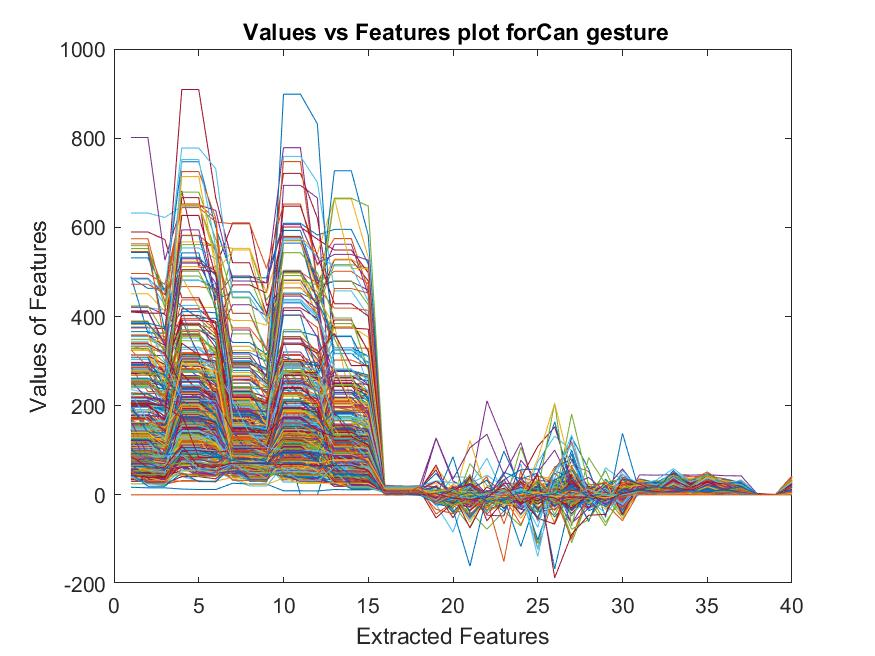

Source data for this figure (header and first rows):
134.55, 134.55, 112.97, 118.33, 118.33, 112.5, 110.51, 110.51, 102, 117.37, 117.37, 106.05, 65.639, 65.639, 59.371, 7.6342, 7.645, 7.6454, 0.39445, -3.0403, -10.367, -1.0649, -3.0442, 3.4483
135, 135, 125.6, 215.4, 215.4, 147.2, 101, 83.97, 83.97, 214, 158, 158, 59, 59, 54.55, 7.618, 7.641, 7.618, -0.7285, -3.029, -5.512, -2.187, 0.3795, -27.88
124.6, 124.6, 91.99, 175, 157.8, 157.8, 80.58, 80.58, 78.17, 89.98, 89.98, 82.68, 47.09, 47.09, 46.11, 7.706, 7.717, 7.715, -0.3965, -1.967, -7.074, -2.055, 0.1589, -3.045
120.5, 120.5, 117.2, 123.4, 123.4, 103.9, 104, 71.97, 71.97, 85.51, 85.51, 84.9, 225.4, 225.4, 214.1, 7.762, 7.747, 7.752, -3.349, -3.586, -0.7569, -2.518, -2.662, -1.943
75.73, 75.73, 74.96, 130.6, 130.6, 121.2, 59.97, 59.97, 52.28, 151.3, 151.3, 151, 87, 85.48, 85.48, 7.874, 7.89, 7.891, -3.707, 0.1057, -4.201, -1.573, -0.2205, -0.6913
81.31, 81.31, 80, 109.9, 109.9, 90.45, 84.59, 84.59, 77.12, 191.2, 191.2, 130.3, 67.32, 67.32, 67.03, 8.713, 8.056, 8.245, -3.727, -4.079, -3.147, -1.397, -2.077, -1.312
75.72, 75.72, 67.62, 99.55, 99.55, 90.36, 69.01, 69.01, 68.15, 127.2, 127.2, 112.9, 144.4, 144.4, 100.9, 8.323, 8.333, 8.335, -1.214, -0.1065, -0.2284, -1.813, -1.379, -2.333
168, 168, 121.5, 134.1, 134.1, 133.6, 84.35, 84.35, 83.91, 103, 103, 95.28, 153.5, 153.5, 147, 9.03, 9.025, 9.035, -3.068, -0.1626, -3.979, 0.1526, -1.712, 0.3258
133.5, 133.5, 98.67, 85.75, 85.75, 82.54, 98.18, 98.18, 90.45, 85.46, 85.46, 76.65, 93.67, 93.67, 63.69, 9.189, 9.206, 9.2, -1.817, -0.2313, -28.53, -2.917, 2.658, -21.52
80.16, 80.16, 73.91, 189.6, 189.6, 176.3, 60.08, 60.08, 55.2, 160.6, 160.6, 154.1, 144.7, 144.7, 125.5, 9.335, 9.351, 9.359, -2.334, 3.577, -14.86, -1.614, -9.689, 38.39
95.73, 95.73, 91.87, 101.6, 101.6, 99.59, 59.72, 59.72, 54.42, 80, 63.43, 63.43, 81.9, 81.9, 79.19, 9.009, 9.068, 9.071, 16.26, -8.78, -19.04, 1.377, -17.74, -32.47
95.92, 95.92, 92.7, 150.7, 150.7, 148.4, 121.1, 121.1, 77.45, 91.97, 91.97, 83.03, 115.7, 115.7, 110.8, 9.639, 9.697, 9.72, -0.4683, -1.64, -2.741, -1.456, -3.402, -1.464
101.7, 101.7, 96.61, 146.4, 146.4, 131.2, 130, 130, 124, 260, 260, 204, 145.8, 145.8, 118.5, 9.68, 9.66, 9.662, -0.1333, 1.348, -3.394, -2.806, -1.943, -7.291
148.3, 148.3, 147.5, 81.05, 81.05, 81.05, 68, 57.39, 57.39, 147.8, 147.8, 131.8, 188.3, 188.3, 153.8, 9.747, 9.749, 9.749, -3.947, 4.231, -3.889, -7.392, -5.516, -5.833
216, 216, 200.7, 151.2, 151.2, 147.9, 139.1, 139.1, 138.4, 135, 0, 0, 120.8, 120.8, 110.3, 12.99, 12.89, 12.68, 8, 8, 8, 4, 4, 4
39.04, 39.04, 37.26, 85.69, 85.69, 83.2, 69.16, 69.16, 68.94, 33.51, 33.51, 30.06, 110.4, 110.4, 75.31, 8.446, 7.702, 7.658, -0.2955, -3.457, -0.09579, -1.607, -4.325, 4.662
37.98, 37.98, 30.41, 101.5, 101.5, 94.03, 39.91, 39.91, 39.63, 98, 77.99, 77.99, 84.59, 84.59, 70.15, 8.492, 7.402, 7.676, -18.99, 23.8, 5.538, -5.696, 11.77, 3.822
125.2, 125.2, 114, 163.5, 163.5, 156.8, 155, 148.3, 148.3, 153.8, 153.8, 141.1, 172.5, 172.5, 144, 8.24, 8.233, 8.234, -2.91, -3.411, -2.703, -3.839, 1.236, -2.421
172.2, 172.2, 158, 234, 220, 220, 202, 169.5, 169.5, 173.9, 173.9, 161.9, 138, 138, 116.7, 8.167, 8.188, 8.2, -0.3687, -2.374, -1.084, -2.244, 0.1728, -1.379
178.3, 178.3, 160.6, 331.4, 331.4, 315.9, 153.7, 153.7, 146.9, 156.2, 156.2, 144.6, 195.7, 195.7, 159.6, 7.979, 7.975, 7.939, -0.2263, -1.652, -2.451, 0.7284, -2.076, 0.139
118.7, 118.7, 114.2, 164.7, 164.7, 164.3, 224.2, 224.2, 211.6, 199.9, 199.9, 160.8, 131.9, 131.9, 129.8, 8.086, 8.105, 8.103, -3.762, -1.647, -3.737, 2.072, -1.012, -0.2229
155.6, 155.6, 148.5, 283.7, 283.7, 266.1, 319.2, 319.2, 299, 168.2, 168.2, 144, 150.6, 150.6, 139, 8.132, 8.135, 8.129, -2.398, 0.03061, -1.859, 0.399, -1.105, 0.2573
285, 231.7, 231.7, 215.2, 215.2, 198.6, 195, 170.2, 170.2, 241.5, 241.5, 223, 151.5, 151.5, 131.7, 8.037, 8.044, 8.034, -0.9759, -2.416, -0.1647, -1.684, -1.942, 0.4598
134, 134, 126.2, 330.6, 330.6, 321, 233, 175.1, 175.1, 234.6, 234.6, 181.2, 381, 202.8, 202.8, 8.041, 8.012, 8.003, -2.712, -0.6104, -0.9753, -4.14, -2.856, -1.112
207.1, 207.1, 191.9, 168.8, 168.8, 150.7, 306.1, 306.1, 263.2, 272, 216.3, 216.3, 119.3, 119.3, 118.5, 7.995, 7.965, 7.96, -3.664, -1.415, -3.044, -3.489, 0.02628, -1.574
195.9, 195.9, 195, 283.9, 283.9, 266, 268.1, 268.1, 258.3, 248.3, 248.3, 238.7, 281.8, 281.8, 246.8, 7.886, 7.866, 7.87, -0.07399, -3.493, -1.884, -3.72, 1.128, -3.671
171.1, 171.1, 169.2, 415, 296.8, 296.8, 171.7, 171.7, 171.4, 160.3, 160.3, 150.2, 157, 157, 120.6, 7.639, 7.678, 7.664, -3.259, -4.812, -0.9512, -3.82, -0.06304, -0.7628
177.3, 177.3, 174.2, 240, 240, 213.9, 176.5, 176.5, 167.4, 299.6, 299.6, 254.8, 173.7, 173.7, 129.6, 7.738, 7.782, 7.781, -2.153, -1.425, -0.308, -1.222, -2.223, -3.104
196.3, 196.3, 189.3, 231.6, 231.6, 226.9, 212.2, 212.2, 209.4, 237, 222.7, 222.7, 229, 229, 203.5, 8.156, 8.164, 8.16, -4.336, -3.94, -3.722, -2.32, -3.302, 0.9826
120.6, 120.6, 117, 240, 212.8, 212.8, 213.7, 213.7, 203.1, 193.7, 193.7, 149.4, 144.3, 144.3, 120.2, 7.759, 7.805, 7.8, -1.996, -1.012, -0.8357, -7.045, -4.518, -1.143
151.7, 151.7, 128.9, 181.1, 181.1, 144.5, 259.1, 259.1, 225.7, 199.8, 199.8, 162.1, 123.2, 123.2, 112.6, 7.991, 7.977, 7.98, -0.4843, -1.257, -0.03639, -3.877, -4.115, 0.9897
200.9, 200.9, 154.4, 175, 175, 151.3, 200.6, 200.6, 192.7, 137.1, 137.1, 135.3, 198.4, 198.4, 195.5, 7.925, 7.9, 7.924, 0.3582, -1.163, -1.994, -1.278, 1.416, -2.083
127.7, 127.7, 126.4, 279.6, 279.6, 262.2, 70.45, 70.45, 69.45, 78.33, 78.33, 74.9, 67.19, 67.19, 66.42, 0.819, 0.801, 0.7983, -5.113, 17.61, 20.35, -1.903, 2.802, 23.32
87.39, 87.39, 86.63, 154.6, 154.6, 141.3, 73, 63.17, 63.17, 77.09, 77.09, 69.66, 69.04, 69.04, 44.31, 0.8782, 0.8517, 0.858, 0.1909, -3.753, -2.748, -3.775, -1.848, -1.541
105.4, 105.4, 104.1, 134.1, 134.1, 125, 57.5, 57.5, 56.22, 123.4, 123.4, 106.9, 105.7, 105.7, 98.69, 1.095, 1.067, 1.181, 5.237, -51.4, 6.375, -0.5064, -29.25, 6.871
123.5, 123.5, 98.35, 228, 228, 163.2, 55.09, 55.09, 54.03, 151.8, 151.8, 101, 62.95, 62.95, 53.48, 19.78, 19.68, 19.71, -1.962, -4.017, -8.643, -4.008, -3.965, -7.201
72.26, 72.26, 67.79, 237.7, 237.7, 211.2, 67.73, 67.73, 62.6, 141.2, 141.2, 119.2, 88.27, 88.27, 75.87, -0.4727, 0.4317, -1.406, -0.98, -1.628, -3.113, -1.954, -2.084, 0.4224
159.8, 159.8, 155.2, 183.2, 183.2, 158.8, 85.52, 85.52, 69.07, 87.47, 87.47, 82.3, 110.6, 110.6, 85.83, 19.66, 19.65, 19.67, -1.983, -0.8116, -1.126, -0.4668, 0.3159, -3.746
75.95, 75.95, 68.47, 178.6, 178.6, 170.8, 114.1, 114.1, 101.4, 124, 124, 117.2, 78.81, 78.81, 78.21, 21.32, 20.37, 14.29, -4.19, 5.567, 43.35, -0.3177, -1.72, 14.34
106.2, 106.2, 93.35, 216.6, 216.6, 208.9, 71.6, 71.6, 63.83, 152, 152, 140.9, 129.9, 129.9, 114, 3.139, 0.7475, 0.9441, -10.69, -0.6669, -1.474, -20.7, 0.9082, -8.675
127.3, 127.3, 115.8, 168, 165.8, 165.8, 88.08, 88.08, 77, 137.4, 137.4, 125, 103.9, 103.9, 98.98, 14.28, -0.7336, 1.446, -7.603, 40.85, 38.99, -5.229, -9.745, 16.76
135.7, 135.7, 134.8, 162.3, 162.3, 143.3, 79.33, 79.33, 66.79, 89.05, 89.05, 78.67, 71.5, 71.5, 62.22, 0.217, 1.691, 1.276, -4.696, -2.183, -11.96, -0.6457, -3.387, -1.053
116.9, 116.9, 111.9, 177.8, 177.8, 124.2, 71.79, 71.79, 59, 76.42, 76.42, 66.7, 82.5, 82.5, 66.14, 19.83, 19.76, 19.77, -0.1943, -3.945, -7.849, -3.722, -3.142, -5.918
124.8, 124.8, 121, 176.6, 176.6, 161.2, 97.3, 97.3, 94.32, 84.45, 84.45, 81.76, 68, 56.32, 56.32, 19.3, 19.28, 19.25, -2.168, 0.6214, -23.02, -1.126, -0.4909, -12.38
51.31, 51.31, 45.15, 164.3, 164.3, 127.8, 66.9, 66.9, 59.09, 106.4, 106.4, 100.2, 71.47, 71.47, 60.05, 19.21, 19.08, 19.11, 2.106, -2.22, 14.21, -0.2817, -3.039, 7.427
94.31, 94.31, 90.99, 159.3, 159.3, 157, 75, 49.93, 49.93, 80.08, 80.08, 62.79, 64, 61.22, 61.22, 18.63, 19.1, 19.09, -2.123, -0.5795, -0.9872, 0.4489, -1.051, -1.616
128.4, 128.4, 123.3, 207.7, 207.7, 182.2, 107, 90.64, 90.64, 166.6, 166.6, 128.5, 126, 126, 110.4, 19.91, 19.71, 19.68, 0.515, -2.449, 1.335, -2.179, -4.279, -1.368
104.5, 104.5, 103.2, 129.3, 129.3, 104.8, 82.04, 82.04, 66.24, 113.4, 113.4, 98.16, 87.44, 87.44, 86.71, 19.36, 21.12, 3.227, 4.222, -3.12, -4.982, 3.315, 5.419, -27.26
58.79, 58.79, 53.04, 193, 193, 159.1, 87.51, 87.51, 82.77, 122.2, 122.2, 108.1, 68, 51.65, 51.65, -0.1835, 1.359, 0.9654, -14.14, 1.1, -5.611, -19.51, -11.3, 8.583
85.52, 85.52, 69.67, 149.9, 149.9, 146.5, 86.26, 86.26, 82.48, 132.2, 132.2, 131.5, 50.31, 50.31, 41.51, 19.35, 19.41, 20.5, 0.153, 1.625, 9.234, -2.281, -2.782, 5.575
156.9, 156.9, 131.7, 266.7, 266.7, 192.2, 218.8, 218.8, 190.1, 403.6, 403.6, 375, 109.4, 109.4, 70, 19, 18.92, 18.79, 4.89, -19.55, 26.19, -6.193, -15.13, 4.568
100.3, 100.3, 93.37, 211.7, 211.7, 148.8, 103, 103, 67, 150, 150, 147.5, 116.2, 116.2, 102.8, 18.57, 18.56, 18.58, -3.645, -2.336, 6.461, -1.759, -1.859, 8.318
93.48, 93.48, 92.72, 159.9, 159.9, 156.2, 104.5, 104.5, 94.15, 177.2, 177.2, 142, 120.6, 120.6, 70, 18.74, 18.58, 18.3, -2.781, -9.043, 13.51, -2.256, -1.134, 5.474
94, 90.91, 90.91, 173.3, 173.3, 140.7, 89.85, 89.85, 84.91, 150, 150, 111.2, 70, 63.61, 63.61, 18.34, 18.16, 17.82, 1.24, -20.44, -71.55, -2.168, -7.412, 11.16
82.91, 82.91, 72.73, 182.1, 182.1, 135.1, 142, 75.55, 75.55, 172.2, 172.2, 156.2, 72.45, 72.45, 69.38, 18.14, 18.08, 18.02, -2.764, -2.555, -3.817, 0.4169, -5.143, 0.8464
66.73, 66.73, 58.51, 124, 113, 113, 129, 129, 107.1, 169.6, 169.6, 169.4, 130, 125.1, 125.1, 18.05, 18, 17.98, -2.788, -6.513, 6.87, 0.05876, -3.611, -3.281
111.7, 111.7, 90.22, 163.9, 163.9, 144.5, 121, 88.01, 88.01, 121, 116.4, 116.4, 74.88, 74.88, 71.85, 17.52, 17.52, 17.4, -21.23, -26.85, 1.894, -10.94, -12, -0.07307
80, 68.73, 68.73, 134.7, 134.7, 108, 66.04, 66.04, 62.24, 133.5, 133.5, 131.3, 65.98, 65.98, 64.81, 17.18, 16.9, 16.75, -6.767, 2.616, 10.73, 0.3448, -5.08, -2.365
116.6, 116.6, 116.2, 151.2, 151.2, 144.4, 91.94, 91.94, 74.52, 196, 190.3, 190.3, 87.73, 87.73, 70.08, 17.45, 17.41, 17.4, 0.1491, -1.542, -2.229, -3.416, -1.097, 1.33
132.7, 132.7, 122.6, 152.1, 152.1, 149, 93.68, 93.68, 88.38, 209, 175.9, 175.9, 115.4, 115.4, 104.3, 17.03, 16.85, 16.78, -3.381, 0.9858, -3.397, -1.565, -0.9777, -1.377
158.8, 158.8, 124.6, 147.5, 147.5, 124.5, 91, 87.55, 87.55, 272.6, 272.6, 267, 136.8, 136.8, 102.8, 16.4, 16.21, 16.05, -3.041, -3.131, -18.27, -3.088, -3.383, -6.234
... 396 more rows
